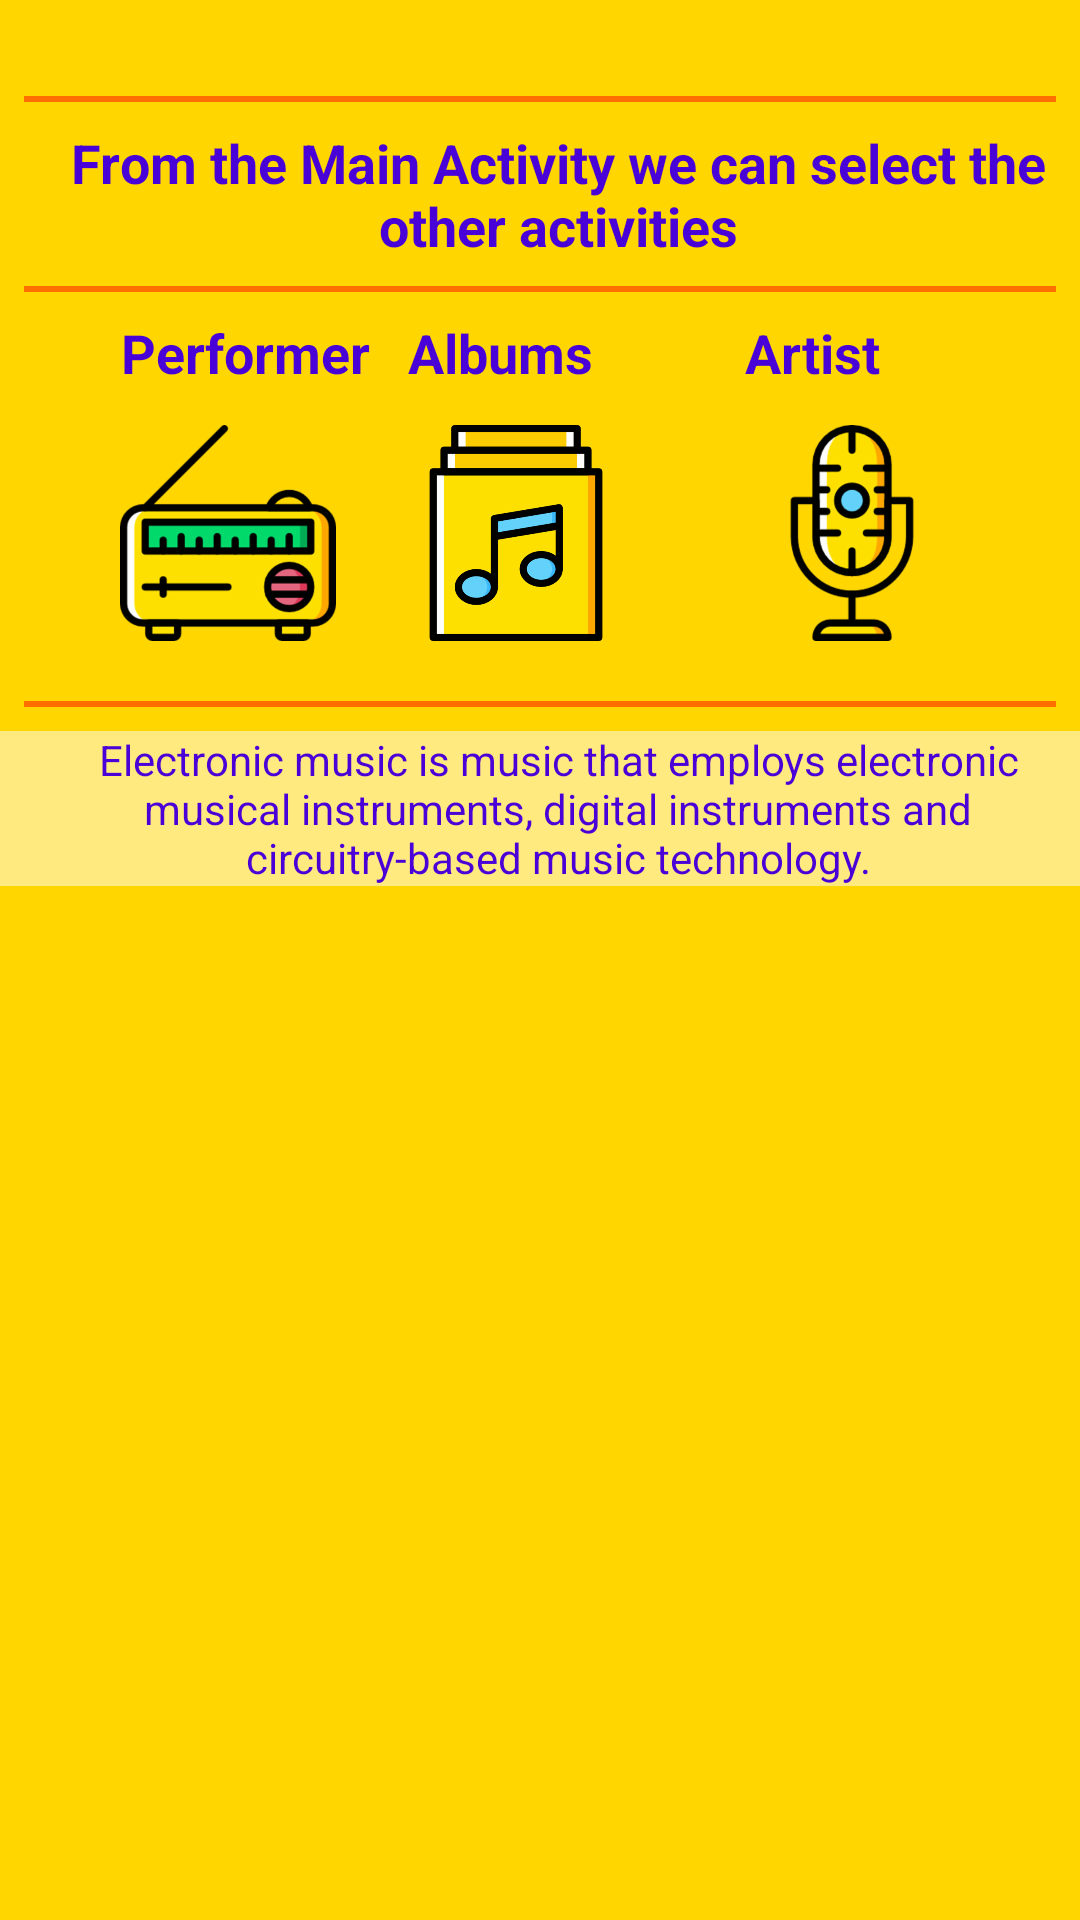

Android layout source for this screen:
<!-- AndroidManifest.xml: application theme AppTheme -->
<!-- res/layout/activity_main.xml -->
<?xml version="1.0" encoding="utf-8"?>
<ScrollView
    xmlns:android="http://schemas.android.com/apk/res/android"
    xmlns:app="http://schemas.android.com/apk/res-auto"
    xmlns:tools="http://schemas.android.com/tools"
    android:layout_width="match_parent"
    android:layout_height="match_parent"
    tools:context="com.example.android.musicapp.MainActivity"
    android:background="@color/colorAzulIndigo"
    >

    <LinearLayout
        android:layout_width="match_parent"
        android:layout_height="match_parent"
        android:orientation="vertical"
        >

        <ImageView
            android:id="@+id/image_Intro"
            android:padding="12dp"
            android:layout_width="match_parent"
            android:layout_height="match_parent"
            android:src="@drawable/intro"/>

        <TextView
            android:layout_width="match_parent"
            android:layout_height="2dp"
            android:layout_margin="8dp"
            android:background="@color/colorAccent"/>

        <TextView
            style="@style/TextS_Big"
            android:id="@+id/textV_InfoMain"
            android:text="@string/Info_Main"/>

        <TextView
            android:layout_width="match_parent"
            android:layout_height="2dp"
            android:layout_margin="8dp"
            android:background="@color/colorAccent"/>


        <LinearLayout
            android:id="@+id/Linear_Icons"
            android:layout_width="wrap_content"
            android:layout_height="wrap_content"
            android:orientation="horizontal"
            android:layout_gravity="center"
            android:layout_weight="1">

            <LinearLayout
                android:id="@+id/Linear_Player"
                android:layout_width="wrap_content"
                android:layout_height="wrap_content"
                android:orientation="vertical"
                android:layout_gravity="center"
                android:layout_weight="1">

                <TextView
                    style="@style/TextS_Big"
                    android:id="@+id/textV_Player"
                    android:text="@string/UI_Player"/>
                <ImageView
                    android:id="@+id/ic_player"
                    style="@style/Icon_detail"
                    android:src="@drawable/radio"/>

            </LinearLayout>

            <LinearLayout
                android:id="@+id/Linear_Album"
                android:layout_width="wrap_content"
                android:layout_height="wrap_content"
                android:orientation="vertical"
                android:layout_gravity="center"
                android:layout_weight="1">

                <TextView
                    style="@style/TextS_Big"
                    android:id="@+id/textV_Album"
                    android:text="@string/UI_Album"/>
                <ImageView
                    android:id="@+id/ic_maps"
                    style="@style/Icon_detail"
                    android:src="@drawable/music_album"/>

            </LinearLayout>

            <TextView
                android:layout_width="match_parent"
                android:layout_height="2dp"
                android:layout_margin="8dp"
                android:background="@color/colorAccent"/>

            <LinearLayout
                android:id="@+id/Linear_Artist"
                android:layout_width="wrap_content"
                android:layout_height="wrap_content"
                android:orientation="vertical"
                android:layout_gravity="center"
                android:layout_weight="1">

                <TextView
                    style="@style/TextS_Big"
                    android:id="@+id/textV_Artist"
                    android:text="@string/UI_Artist"/>
                <ImageView
                    android:id="@+id/ic_artist"
                    style="@style/Icon_detail"
                    android:src="@drawable/microphone"/>

            </LinearLayout>
        </LinearLayout>

        <TextView
            android:layout_width="match_parent"
            android:layout_height="2dp"
            android:layout_margin="8dp"
            android:background="@color/colorAccent"/>

        <TextView
            style="@style/Text_Info"
            android:id="@+id/textV_InfoSynthWave"
            android:text="@string/Info_MusiCall"/>

    </LinearLayout>

</ScrollView>
<!-- resources referenced by this layout -->
<resources>
  <color name="colorAccent">#FF6F00</color>
  <color name="colorAzulIndigo">#FFD600</color>
  <!-- drawable microphone: png bitmap (drawable-hdpi, 10325 bytes) -->
  <!-- drawable music_album: png bitmap (drawable-hdpi, 14720 bytes) -->
  <!-- drawable radio: png bitmap (drawable-hdpi, 7739 bytes) -->
  <string name="Info_Main">From the Main Activity we can select the other activities</string>
  <string name="Info_MusiCall">Electronic music is music that employs electronic musical instruments, digital
          instruments and circuitry-based music technology.</string>
  <string name="UI_Album">Albums</string>
  <string name="UI_Artist">Artist</string>
  <string name="UI_Player">Performer</string>
  <style name="Icon_detail">
          <item name="android:layout_width">@dimen/iconDetailSize</item>
          <item name="android:layout_height">@dimen/iconDetailSize</item>
          <item name="android:padding">@dimen/padding1</item>
          <item name="android:gravity">center</item>
      </style>
  <style name="TextS_Big">
          <item name="android:layout_width">wrap_content</item>
          <item name="android:layout_height">wrap_content</item>
          <item name="android:textStyle">bold</item>
          <item name="android:gravity">center</item>
          <item name="android:paddingLeft">@dimen/padding1</item>
          <item name="android:textAlignment">center</item>
          <item name="android:textSize">@dimen/textsize_big</item>
          <item name="android:textColor">@color/colorDarkText</item>
      </style>
  <style name="Text_Info">
          <item name="android:layout_width">match_parent</item>
          <item name="android:layout_height">wrap_content</item>
          <item name="android:gravity">center</item>
          <item name="android:paddingLeft">@dimen/padding1</item>
          <item name="android:textSize">@dimen/textsize_info</item>
          <item name="android:textColor">@color/colorDarkText</item>
          <item name="android:background">@color/colorLightText</item>
      </style>
  <style name="AppTheme" parent="Theme.AppCompat.Light.DarkActionBar">
          
          <item name="colorPrimary">@color/colorPrimary</item>
          <item name="colorPrimaryDark">@color/colorPrimaryDark</item>
          <item name="colorAccent">@color/colorAccent</item>
      </style>
  <dimen name="iconDetailSize">96dp</dimen>
  <dimen name="padding1">12dp</dimen>
  <dimen name="textsize_big">18dp</dimen>
  <color name="colorDarkText">#4801d7</color>
  <dimen name="textsize_info">14dp</dimen>
  <color name="colorLightText">#80ffffff</color>
  <color name="colorPrimary">#ffb340</color>
  <color name="colorPrimaryDark">#FFA000</color>
</resources>
